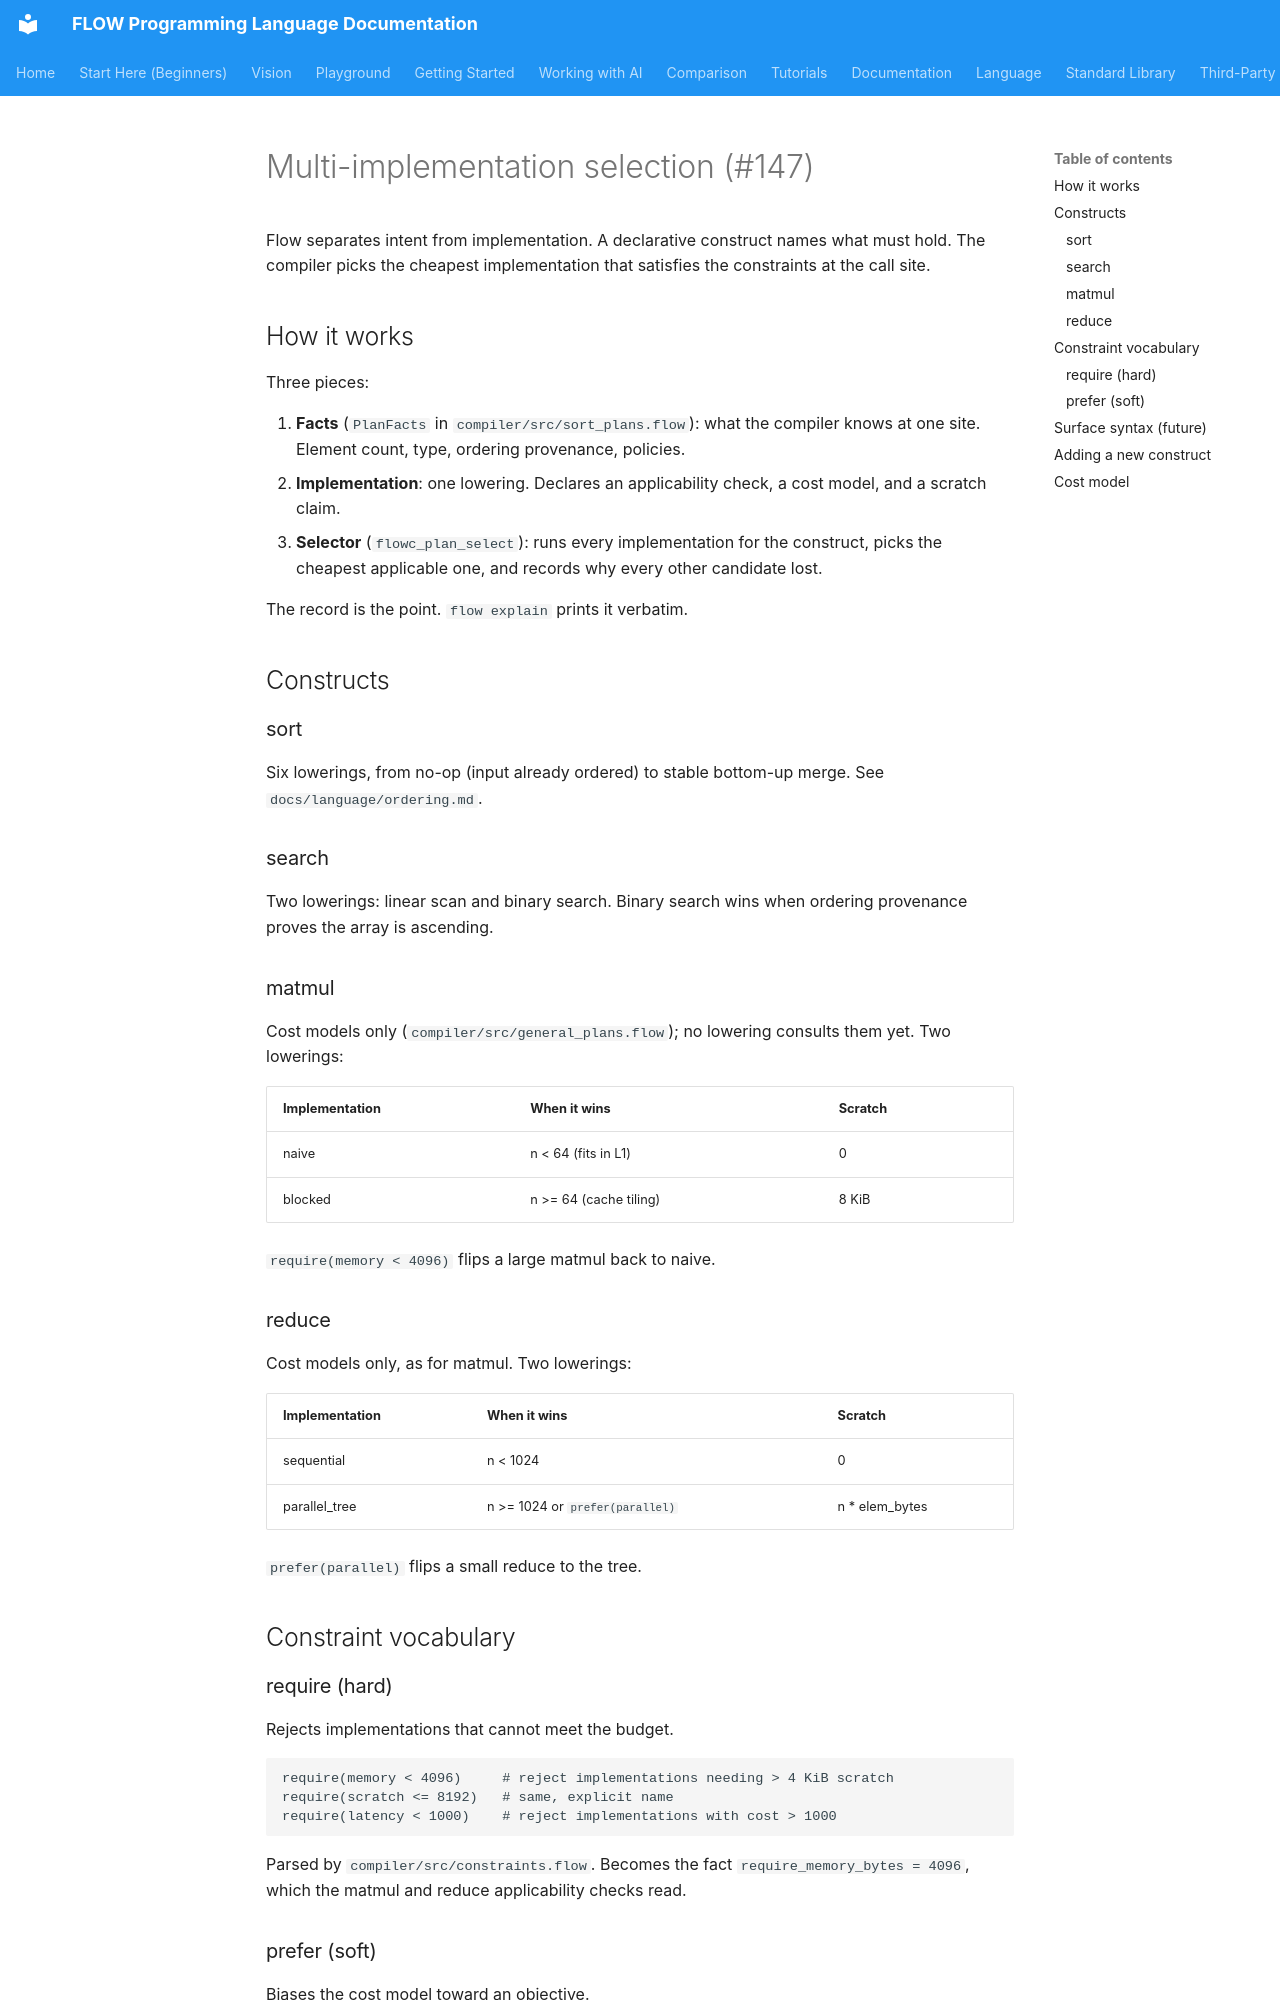

repository: flooooooooooow/flow · page: language/multi-implementation/index.html · generator: mkdocs

# Multi-implementation selection (#147)

Flow separates intent from implementation. A declarative construct names
what must hold. The compiler picks the cheapest implementation that
satisfies the constraints at the call site.

## How it works

Three pieces:

1. **Facts** (`PlanFacts` in `compiler/src/sort_plans.flow`): what the
   compiler knows at one site. Element count, type, ordering provenance,
   policies.
2. **Implementation**: one lowering. Declares an applicability check, a cost
   model, and a scratch claim.
3. **Selector** (`flowc_plan_select`): runs every implementation for the
   construct, picks the cheapest applicable one, and records why every other
   candidate lost.

The record is the point. `flow explain` prints it verbatim.

## Constructs

### sort

Six lowerings, from no-op (input already ordered) to stable bottom-up
merge. See `docs/language/ordering.md`.

### search

Two lowerings: linear scan and binary search. Binary search wins when
ordering provenance proves the array is ascending.

### matmul

Cost models only (`compiler/src/general_plans.flow`); no lowering consults
them yet. Two lowerings:

| Implementation | When it wins | Scratch |
|---------------|-------------|---------|
| naive | n < 64 (fits in L1) | 0 |
| blocked | n >= 64 (cache tiling) | 8 KiB |

`require(memory < 4096)` flips a large matmul back to naive.

### reduce

Cost models only, as for matmul. Two lowerings:

| Implementation | When it wins | Scratch |
|---------------|-------------|---------|
| sequential | n < 1024 | 0 |
| parallel_tree | n >= 1024 or `prefer(parallel)` | n * elem_bytes |

`prefer(parallel)` flips a small reduce to the tree.

## Constraint vocabulary

### require (hard)

Rejects implementations that cannot meet the budget.

```
require(memory < 4096)     # reject implementations needing > 4 KiB scratch
require(scratch <= 8192)   # same, explicit name
require(latency < 1000)    # reject implementations with cost > 1000
```

Parsed by `compiler/src/constraints.flow`. Becomes the fact
`require_memory_bytes = 4096`, which the matmul and reduce applicability
checks read.
